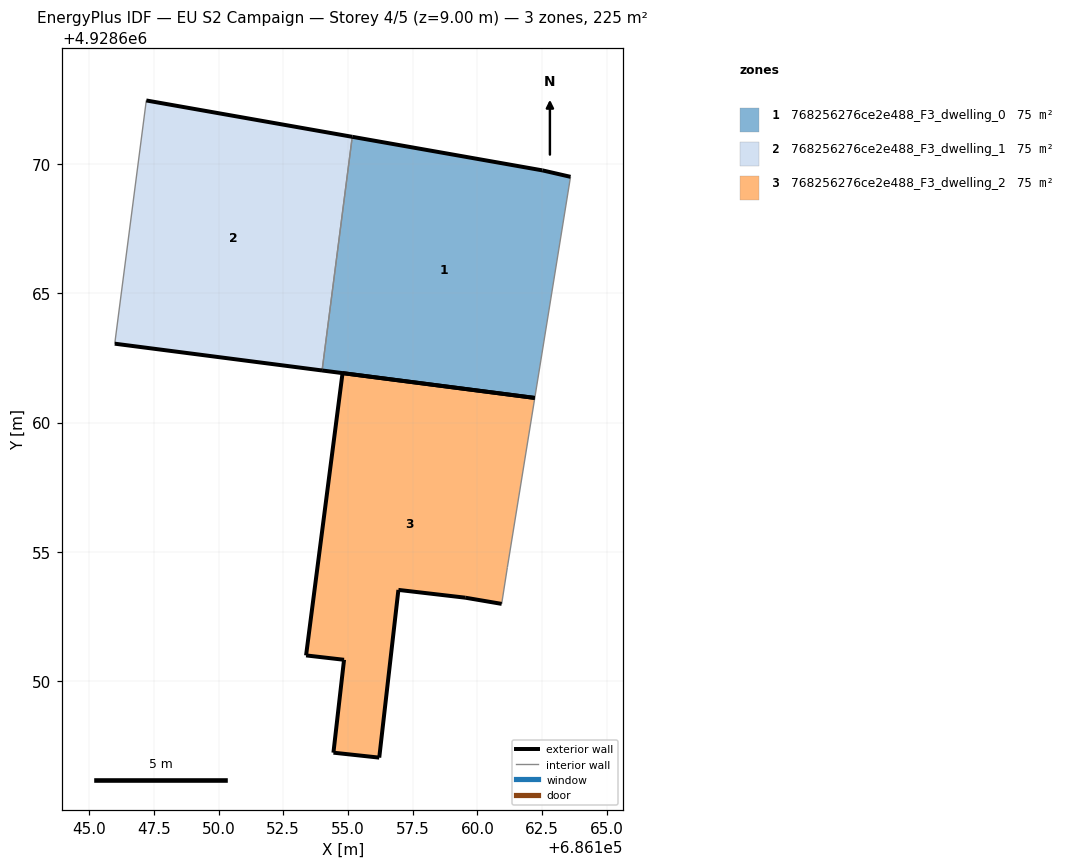
=== STOREY PLAN SPEC (per zone: floor XY polygon, exterior-wall plan segments, windows/doors) ===
zone 1: 768256276ce2e488_F3_dwelling_0  (75.0 m²)
  floor: (686162.22, 4928660.95) (686163.60, 4928669.49) (686162.51, 4928669.74) (686155.17, 4928671.04) (686154.00, 4928662.01)
  exterior wall: (686155.17, 4928671.04) – (686162.51, 4928669.74)  [7.5 m]
  exterior wall: (686162.51, 4928669.74) – (686163.60, 4928669.49)  [1.1 m]
  exterior wall: (686162.22, 4928660.95) – (686154.00, 4928662.01)  [8.3 m]
  interior walls: 2
zone 2: 768256276ce2e488_F3_dwelling_1  (75.0 m²)
  floor: (686154.00, 4928662.01) (686155.17, 4928671.04) (686147.21, 4928672.44) (686145.99, 4928663.05)
  exterior wall: (686147.21, 4928672.44) – (686155.17, 4928671.04)  [8.1 m]
  exterior wall: (686154.00, 4928662.01) – (686145.99, 4928663.05)  [8.1 m]
  interior walls: 2
zone 3: 768256276ce2e488_F3_dwelling_2  (75.0 m²)
  floor: (686156.21, 4928647.05) (686156.95, 4928653.53) (686159.53, 4928653.23) (686160.94, 4928652.99) (686161.16, 4928654.40) (686162.22, 4928660.95) (686154.79, 4928661.91) (686153.38, 4928651.00) (686154.85, 4928650.83) (686154.44, 4928647.25)
  exterior wall: (686160.94, 4928652.99) – (686159.53, 4928653.23)  [1.4 m]
  exterior wall: (686159.53, 4928653.23) – (686156.95, 4928653.53)  [2.6 m]
  exterior wall: (686156.95, 4928653.53) – (686156.21, 4928647.05)  [6.5 m]
  exterior wall: (686156.21, 4928647.05) – (686154.44, 4928647.25)  [1.8 m]
  exterior wall: (686154.44, 4928647.25) – (686154.85, 4928650.83)  [3.6 m]
  exterior wall: (686154.85, 4928650.83) – (686153.38, 4928651.00)  [1.5 m]
  exterior wall: (686153.38, 4928651.00) – (686154.79, 4928661.91)  [11.0 m]
  exterior wall: (686154.79, 4928661.91) – (686162.22, 4928660.95)  [7.5 m]
  interior walls: 2

=== DERIVED (storey summary) ===
Building: EU S2 Campaign
Storey: 4 of 5  (floor level z = 9.00 m)
Storey gross floor area: 225.0 m²
Zones on this storey: 3
  - 768256276ce2e488_F3_dwelling_0: floor 75.0 m²; exterior wall 16.9 m (50.6 m²); WWR 0.0%
  - 768256276ce2e488_F3_dwelling_1: floor 75.0 m²; exterior wall 16.2 m (48.5 m²); WWR 0.0%
  - 768256276ce2e488_F3_dwelling_2: floor 75.0 m²; exterior wall 35.9 m (107.7 m²); WWR 0.0%
Zone adjacency (shared interzone walls):
  - 768256276ce2e488_F3_dwelling_0 ↔ 768256276ce2e488_F3_dwelling_1